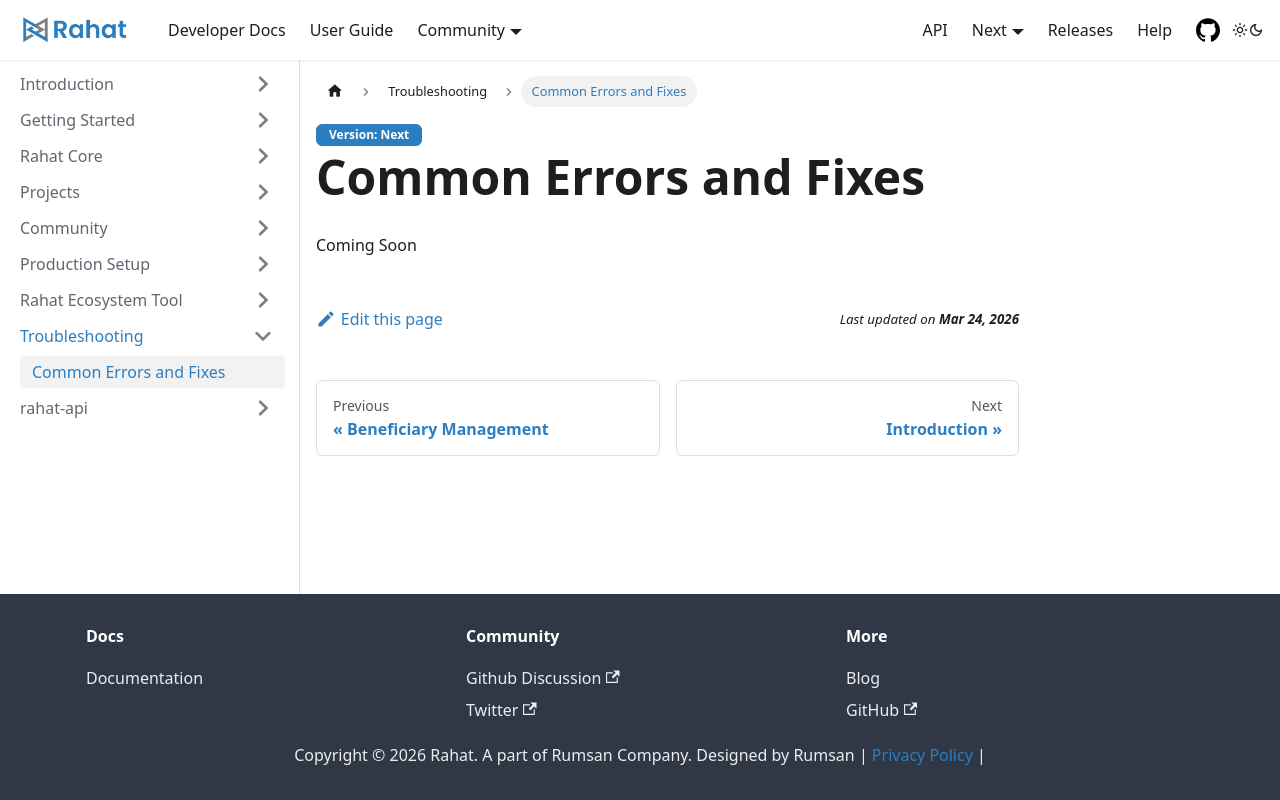

repository: rahataid/rahat-documentation · page: docs/Troubleshooting/Common Errors and Fixes/index.html · generator: docusaurus

# Common Errors and Fixes
Coming Soon
